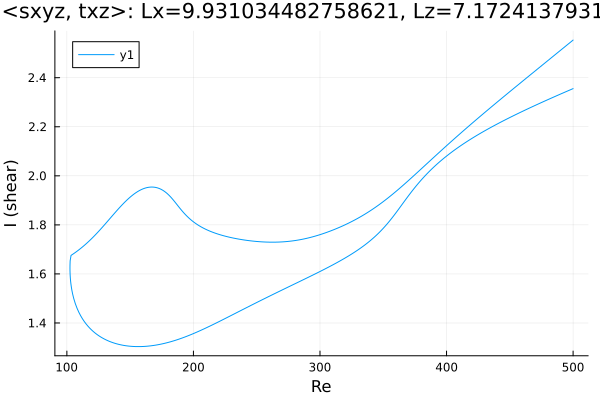

Values plotted in this chart, from the file beside it:
Re, shear
500.0, 2.355
499.4, 2.354
498, 2.351
496.6, 2.348
495.2, 2.345
493.7, 2.342
492.3, 2.338
490.9, 2.335
489.5, 2.332
488.1, 2.329
486.7, 2.326
485.3, 2.322
483.8, 2.319
482.4, 2.316
481, 2.313
479.6, 2.309
478.2, 2.306
476.8, 2.303
475.4, 2.3
473.9, 2.296
472.5, 2.293
471.1, 2.29
469.7, 2.286
468.3, 2.283
466.9, 2.279
465.5, 2.276
464, 2.273
462.6, 2.269
461.2, 2.266
459.8, 2.262
458.4, 2.259
457, 2.255
455.6, 2.252
454.1, 2.248
452.7, 2.245
451.3, 2.241
449.9, 2.237
448.5, 2.234
447.1, 2.23
445.7, 2.226
444.2, 2.223
442.8, 2.219
441.4, 2.215
440, 2.211
438.6, 2.207
437.2, 2.203
435.8, 2.199
434.3, 2.195
432.9, 2.191
431.5, 2.187
430.1, 2.183
428.7, 2.179
427.3, 2.175
425.9, 2.171
424.4, 2.166
423, 2.162
421.6, 2.157
420.2, 2.153
418.8, 2.148
417.4, 2.144
... 571 more rows
